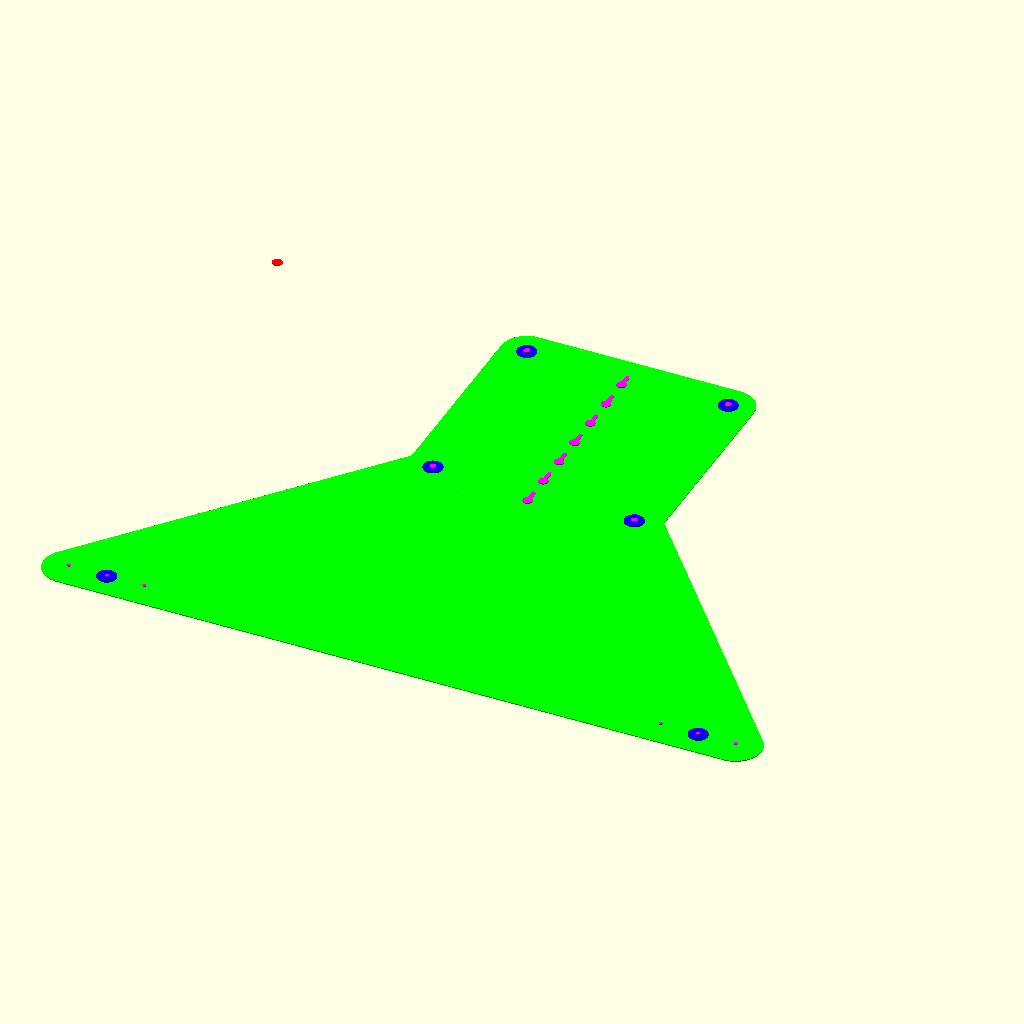
Cell 1: rendered with the file's own defaults.
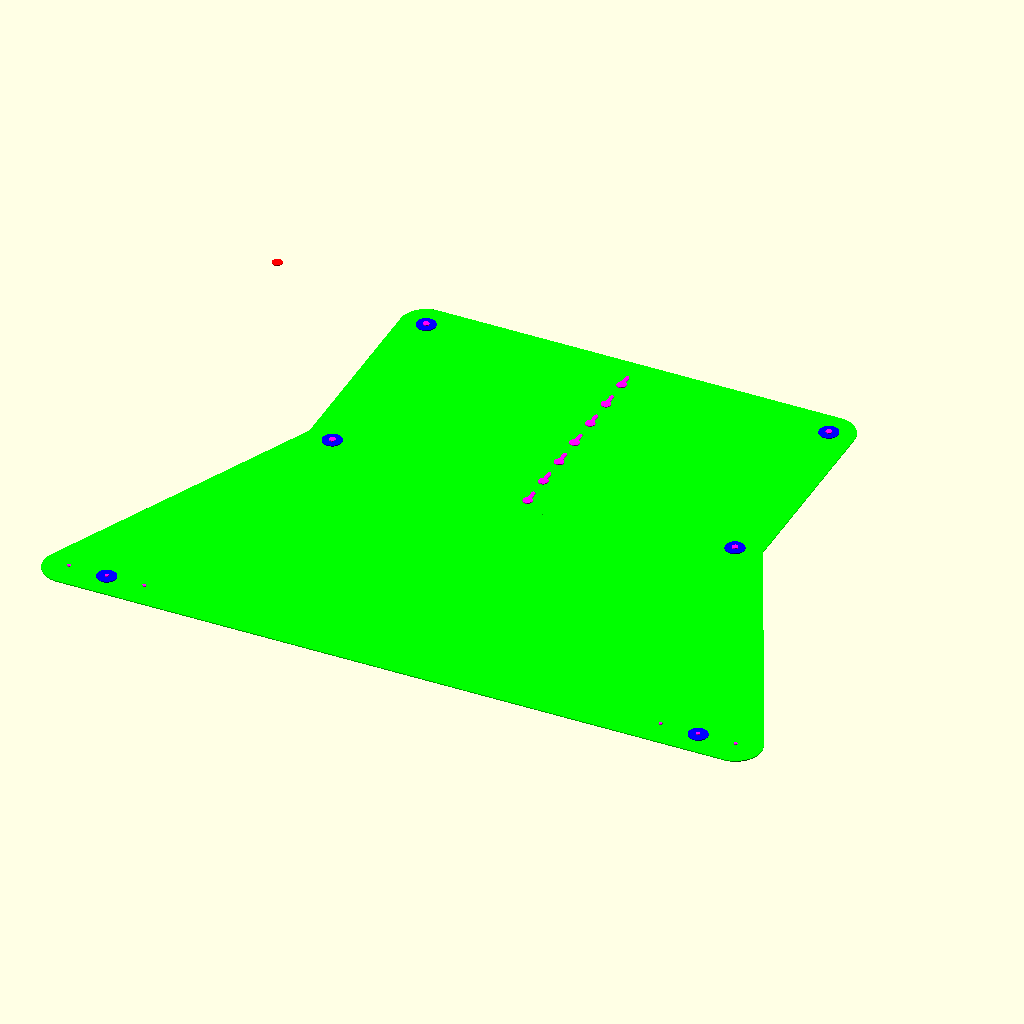
Cell 2 — tv_mount_x set to 400, the other parameters unchanged.
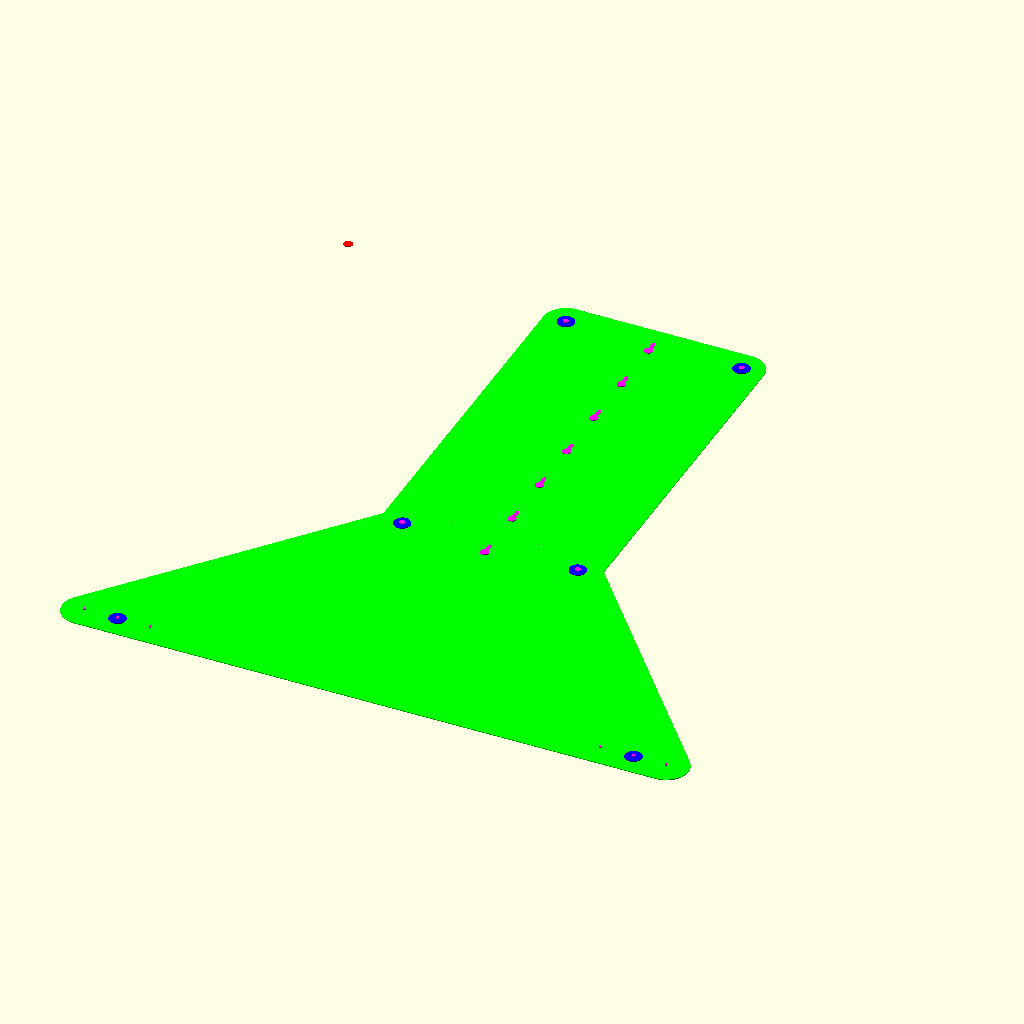
Cell 3: the same model with tv_mount_y = 400.
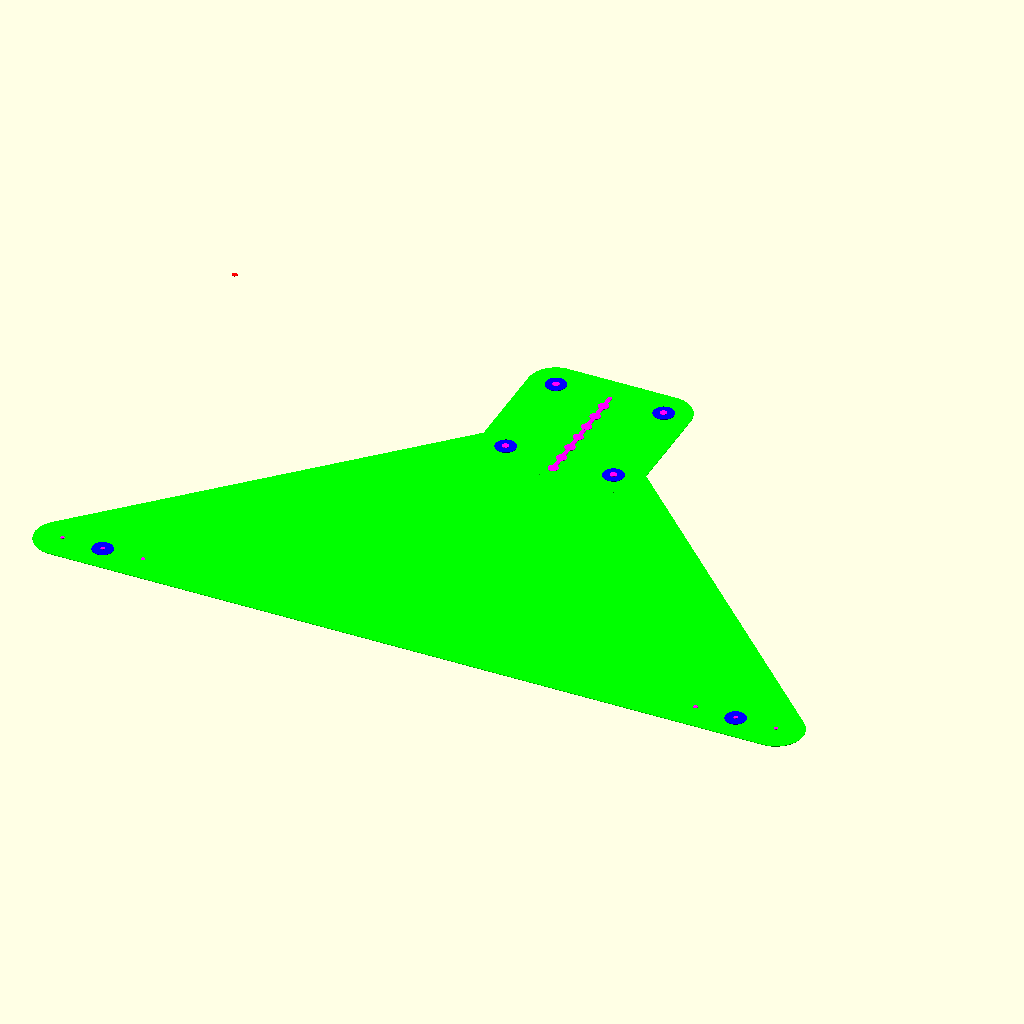
Cell 4: in = 50.8 (everything else at default).
The same orthographic view direction (rotation 55°, 0°, 25°; colour scheme Cornfield) for every cell, with the view re-fitted per cell, so scale and position can differ between cells.
The OpenSCAD source (tv_soundbar.scad):
tv_mount_x=200;
tv_mount_y=200;

in=25.4;

module dirror(x=0,y=0) {
    children();
    if(x)
    translate([x,0])
    mirror([1,0])
    children();
    if(y)
    translate([0,y])
    mirror([0,1])
    children();
}

wall=2*in;

bit=0.15*in;

tv_screw=0.25*in;
soundbar_screw=bit;
tv_screw_head=20;
soundbar_x=23.125*in;
soundbar_mount_x=2.9375*in;

soundbar_offset=11*in;

hole_gaps=1.5*in;
slide=0.5*in;
slide_hole=3/8*in;

pocket=0.75*in;

module tv_placement() {
    translate([-tv_mount_x/2,0])
    dirror(y=tv_mount_y)
    dirror(x=tv_mount_x)
    children();
}

module soundbar_placement() {
    translate([-soundbar_x/2,-soundbar_offset])
    dirror(x=soundbar_x) {
        translate([-soundbar_mount_x/2,0])
        dirror(x=soundbar_mount_x)
        children();
        children();
    }
}

module positive() {
    hull() {
        soundbar_placement()
        circle(d=wall);
        translate([-tv_mount_x/2,0])
        dirror(x=tv_mount_x)
        circle(d=wall);
    }
    hull()
    tv_placement()
    circle(d=wall);
}

center_screws=6;

module slide() {
    hull() {
        circle(d=bit);
        translate([0,-slide])
        circle(d=bit);
    }
    translate([0,-slide])
    circle(d=slide_hole);
}

module anchor() {
	padding=0.25*in;
	color("red")
	//bottom left
	//translate([-soundbar_x/2-wall/2-soundbar_mount_x/2-padding,-soundbar_offset-wall/2-padding])
	translate([-soundbar_x/2-wall/2-soundbar_mount_x/2-padding,tv_mount_y+wall/2+padding])
	circle(d=10);
}

module outside_profile() {
    positive();
}

module pocket() {
    tv_placement()
    circle(d=pocket);
    translate([-soundbar_x/2,-soundbar_offset])
    dirror(x=soundbar_x)
    circle(d=pocket);
}

module inside_profile() {
    soundbar_placement()
    circle(d=soundbar_screw);
    tv_placement()
    circle(d=tv_screw);
    for(y=[0:tv_mount_y/center_screws:tv_mount_y+5]) {
        translate([0,y])
        slide();
    }
}

module assembled() {
    color("lime")
    translate([0,0,-1])
    outside_profile();

    color("blue")
    pocket();

    translate([0,0,1])
    color("magenta")
    inside_profile();

}

anchor();

display="";
if (display=="") assembled();
if (display=="tv_soundbar_outside_profile.svg") outside_profile();
if (display=="tv_soundbar_pocket.svg") pocket();
if (display=="tv_soundbar_inside_profile.svg") inside_profile();
Parameter table extracted from the source (name, type, default, range or options):
tv_mount_x: number, default 200
tv_mount_y: number, default 200
in: number, default 25.4
